Run: headless pygame with SDL's dummy video driver; simulated clock (each Clock.tick advances the game by its frame time, no real sleeping); random seed 0; keys injected as events and as key.get_pressed() state; mouse plan: one left click at the window centre at the start of phase 2, then a move to the lower-right quarter at the start of phase 3.
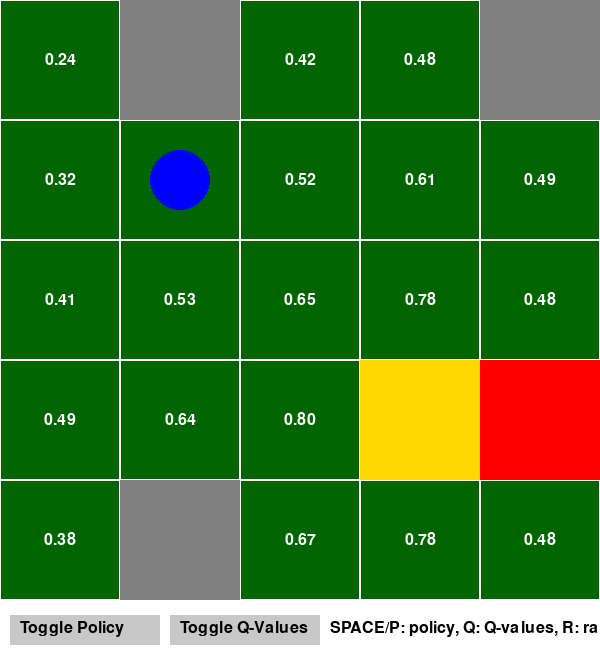
Frame 1 of 4 · flips 1–60 · no input
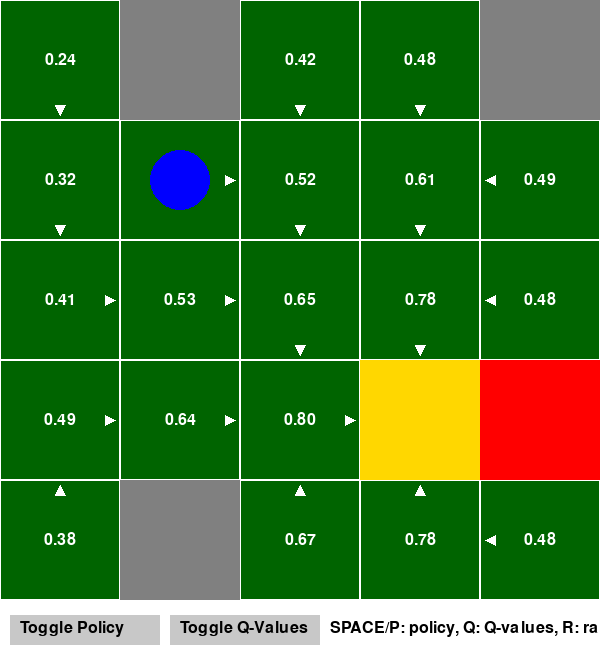
Frame 2 of 4 · flips 61–180 · clicked the window centre · tapped SPACE, RETURN · held RIGHT (→), D
Frame 3 of 4 · flips 181–300 · moved the mouse to the lower-right quarter · held DOWN (↓), S · screen unchanged from frame 2, image omitted
Frame 4 of 4 · flips 301–420 · held LEFT (←), A, UP (↑), W · screen unchanged from frame 3, image omitted

The pygame program that drew these frames:

import pygame
import sys
import random
import math


# Initialize Pygame
pygame.init()

# Colors
WHITE = (255, 255, 255)
BLACK = (0, 0, 0)
RED = (255, 0, 0)
DARK_GREEN = (0, 100, 0)  # Darker green color
BLUE = (0, 0, 255)
GRAY = (128, 128, 128)
LIGHT_GRAY = (200, 200, 200)
GOLD = (255, 215, 0)  # Gold color for the treasure

# Font
FONT = pygame.font.Font(None, 24)

class MDP:
    def __init__(self, states, actions, transition_probs, rewards, discount, treasure, trap):
        self.states = states
        self.actions = actions
        self.transition_probs = transition_probs
        self.rewards = rewards
        self.discount = discount
        self.treasure = treasure
        self.trap = trap

def value_iteration(mdp, epsilon=0.001):
    V = {s: 0 for s in mdp.states}
    Q = {s: {a: 0 for a in mdp.actions} for s in mdp.states}
    while True:
        delta = 0
        for s in mdp.states:
            if s == mdp.treasure:
                V[s] = 1.0
                Q[s] = {a: 1.0 for a in mdp.actions}
            elif s == mdp.trap:
                V[s] = -1.0
                Q[s] = {a: -1.0 for a in mdp.actions}
            else:
                v = V[s]
                for a in mdp.actions:
                    Q[s][a] = sum(mdp.transition_probs[s][a][s1] * (mdp.rewards[s][a] + mdp.discount * V[s1])
                                  for s1 in mdp.states)
                V[s] = max(Q[s].values())
                delta = max(delta, abs(v - V[s]))
        if delta < epsilon:
            break
    
    policy = {s: max(Q[s], key=Q[s].get) for s in mdp.states}
    return V, Q, policy

def create_treasure_trap_mdp(grid_size, start, treasure, trap, obstacles):
    states = [(i, j) for i in range(grid_size) for j in range(grid_size)]
    actions = ["up", "down", "left", "right"]
    
    transition_probs = {s: {a: {s1: 0.0 for s1 in states} for a in actions} for s in states}
    rewards = {s: {a: -0.04 for a in actions} for s in states}
    
    p_intended = 0.8
    p_perpendicular = 0.1
    
    for i in range(grid_size):
        for j in range(grid_size):
            s = (i, j)
            for a in actions:
                if s == treasure:
                    transition_probs[s][a][s] = 1.0
                    rewards[s][a] = 1.0
                elif s == trap:
                    transition_probs[s][a][s] = 1.0
                    rewards[s][a] = -1.0
                elif s in obstacles:
                    transition_probs[s][a][s] = 1.0
                    rewards[s][a] = -0.1
                else:
                    for a_actual in actions:
                        if a == a_actual:
                            p = p_intended
                        elif (a in ["up", "down"] and a_actual in ["left", "right"]) or \
                             (a in ["left", "right"] and a_actual in ["up", "down"]):
                            p = p_perpendicular
                        else:
                            p = 0
                        
                        if a_actual == "up":
                            s1 = (max(i-1, 0), j)
                        elif a_actual == "down":
                            s1 = (min(i+1, grid_size-1), j)
                        elif a_actual == "left":
                            s1 = (i, max(j-1, 0))
                        elif a_actual == "right":
                            s1 = (i, min(j+1, grid_size-1))
                        
                        if s1 in obstacles:
                            s1 = s
                        
                        transition_probs[s][a][s1] += p
    
    return MDP(states, actions, transition_probs, rewards, discount=0.9, treasure=treasure, trap=trap)

def draw_fire_pit(screen, rect):
    pygame.draw.rect(screen, RED, rect)
    flame_height = rect.height // 2
    flame_width = rect.width // 4
    for i in range(4):
        points = [
            (rect.left + i * flame_width, rect.bottom),
            (rect.left + (i + 0.5) * flame_width, rect.bottom - flame_height),
            (rect.left + (i + 1) * flame_width, rect.bottom)
        ]
        pygame.draw.polygon(screen, (255, 165, 0), points)  # Orange flames

def draw_start_symbol(screen, rect):
    pygame.draw.rect(screen, GREEN, rect)
    pygame.draw.polygon(screen, WHITE, [
        (rect.centerx, rect.top + rect.height * 0.2),
        (rect.centerx - rect.width * 0.3, rect.bottom - rect.height * 0.2),
        (rect.centerx + rect.width * 0.3, rect.bottom - rect.height * 0.2)
    ])


def draw_triangle(surface, color, points):
    pygame.draw.polygon(surface, color, points)
    pygame.draw.lines(surface, WHITE, True, points, 1)


def draw_cell(surface, rect, state_value, q_values, show_q_values):
    pygame.draw.rect(surface, DARK_GREEN, rect)
    pygame.draw.rect(surface, WHITE, rect, 1)

    # Draw state value
    value_text = FONT.render(f"{state_value:.2f}", True, WHITE)
    surface.blit(value_text, (rect.centerx - value_text.get_width() // 2, rect.centery - value_text.get_height() // 2))

    if show_q_values:
        # Draw Q-values in triangles
        triangle_points = [
            [(rect.left, rect.top), (rect.right, rect.top), (rect.centerx, rect.centery)],  # Up
            [(rect.right, rect.top), (rect.right, rect.bottom), (rect.centerx, rect.centery)],  # Right
            [(rect.left, rect.bottom), (rect.right, rect.bottom), (rect.centerx, rect.centery)],  # Down
            [(rect.left, rect.top), (rect.left, rect.bottom), (rect.centerx, rect.centery)]  # Left
        ]
        
        for i, direction in enumerate(['up', 'right', 'down', 'left']):
            draw_triangle(surface, DARK_GREEN, triangle_points[i])
            q_value = q_values[direction]
            q_text = FONT.render(f"{q_value:.2f}", True, WHITE)
            
            # Calculate text position
            if direction == 'up':
                text_pos = (rect.centerx - q_text.get_width() // 2, rect.top + 5)
            elif direction == 'right':
                text_pos = (rect.right - q_text.get_width() - 5, rect.centery - q_text.get_height() // 2)
            elif direction == 'down':
                text_pos = (rect.centerx - q_text.get_width() // 2, rect.bottom - q_text.get_height() - 5)
            else:  # left
                text_pos = (rect.left + 5, rect.centery - q_text.get_height() // 2)
            
            surface.blit(q_text, text_pos)


def draw_treasure_trap_hunt(screen, grid_size, cell_size, start, treasure, trap, obstacles, V, Q, policy, show_policy, show_q_values):
    for i in range(grid_size):
        for j in range(grid_size):
            rect = pygame.Rect(j * cell_size, i * cell_size, cell_size, cell_size)
            
            if (i, j) in obstacles:
                pygame.draw.rect(screen, GRAY, rect)
            elif (i, j) == trap:
                pygame.draw.rect(screen, RED, rect)
            elif (i, j) == treasure:
                pygame.draw.rect(screen, GOLD, rect)
            else:
                draw_cell(screen, rect, V[(i, j)], Q[(i, j)], show_q_values)
            
            if (i, j) == start:
                pygame.draw.circle(screen, BLUE, rect.center, cell_size // 4)
            
            if show_policy and policy and (i, j) in policy and (i, j) not in obstacles and (i, j) != treasure and (i, j) != trap:
                arrow_points = {
                    'up': [(rect.centerx, rect.top + 5), (rect.centerx - 5, rect.top + 15), (rect.centerx + 5, rect.top + 15)],
                    'down': [(rect.centerx, rect.bottom - 5), (rect.centerx - 5, rect.bottom - 15), (rect.centerx + 5, rect.bottom - 15)],
                    'left': [(rect.left + 5, rect.centery), (rect.left + 15, rect.centery - 5), (rect.left + 15, rect.centery + 5)],
                    'right': [(rect.right - 5, rect.centery), (rect.right - 15, rect.centery - 5), (rect.right - 15, rect.centery + 5)]
                }
                pygame.draw.polygon(screen, WHITE, arrow_points[policy[(i, j)]])


def generate_random_positions(grid_size, num_obstacles):
    treasure_x = random.randint(grid_size // 2, grid_size - 1)
    treasure_y = random.randint(grid_size // 2, grid_size - 1)
    treasure = (treasure_x, treasure_y)

    directions = [(0, 1), (1, 0), (0, -1), (-1, 0)]
    valid_traps = [(treasure_x + dx, treasure_y + dy) for dx, dy in directions 
                   if 0 <= treasure_x + dx < grid_size and 0 <= treasure_y + dy < grid_size]
    trap = random.choice(valid_traps)

    while True:
        start = (random.randint(0, grid_size // 2 - 1), random.randint(0, grid_size // 2 - 1))
        if (abs(start[0] - treasure[0]) + abs(start[1] - treasure[1])) > grid_size // 2:
            break

    all_positions = set((i, j) for i in range(grid_size) for j in range(grid_size))
    all_positions -= {start, treasure, trap}
    obstacles = random.sample(list(all_positions), min(num_obstacles, len(all_positions)))

    return start, treasure, trap, obstacles

def main():
    print("Welcome to the Treasure and Trap MDP and Value Iteration Algorithm Explainer!")
    print("This application will guide you through the concepts using a treasure hunt game with a trap.")
    
    grid_size = 5
    cell_size = 120
    screen_size = grid_size * cell_size
    screen = pygame.display.set_mode((screen_size, screen_size + 60))
    pygame.display.set_caption("Treasure and Trap MDP Value Iteration Visualization")

    num_obstacles = 3
    start, treasure, trap, obstacles = generate_random_positions(grid_size, num_obstacles)

    mdp = create_treasure_trap_mdp(grid_size, start, treasure, trap, obstacles)

    print("\nNow, let's apply the Value Iteration algorithm to find the optimal policy.")
    print("The algorithm will iterate until the values converge.")

    V, Q, policy = value_iteration(mdp)

    running = True
    show_policy = False
    show_q_values = False

    # Create buttons
    policy_button_rect = pygame.Rect(10, screen_size + 15, 150, 30)
    q_value_button_rect = pygame.Rect(170, screen_size + 15, 150, 30)
    button_color = LIGHT_GRAY
    policy_button_text = FONT.render("Toggle Policy", True, BLACK)
    q_value_button_text = FONT.render("Toggle Q-Values", True, BLACK)

    while running:
        for event in pygame.event.get():
            if event.type == pygame.QUIT:
                running = False
            if event.type == pygame.MOUSEBUTTONDOWN:
                if policy_button_rect.collidepoint(event.pos):
                    show_policy = not show_policy
                elif q_value_button_rect.collidepoint(event.pos):
                    show_q_values = not show_q_values
            if event.type == pygame.KEYDOWN:
                if event.key == pygame.K_SPACE:
                    show_policy = not show_policy
                elif event.key == pygame.K_q:
                    show_q_values = not show_q_values
                elif event.key == pygame.K_r:
                    start, treasure, trap, obstacles = generate_random_positions(grid_size, num_obstacles)
                    mdp = create_treasure_trap_mdp(grid_size, start, treasure, trap, obstacles)
                    V, Q, policy = value_iteration(mdp)

        screen.fill(WHITE)
        draw_treasure_trap_hunt(screen, grid_size, cell_size, start, treasure, trap, obstacles, V, Q, policy, show_policy, show_q_values)
        
        # Draw buttons
        pygame.draw.rect(screen, button_color, policy_button_rect)
        pygame.draw.rect(screen, button_color, q_value_button_rect)
        screen.blit(policy_button_text, (policy_button_rect.x + 10, policy_button_rect.y + 5))
        screen.blit(q_value_button_text, (q_value_button_rect.x + 10, q_value_button_rect.y + 5))

        instructions = FONT.render("SPACE/P: policy, Q: Q-values, R: randomize", True, BLACK)
        screen.blit(instructions, (330, screen_size + 20))

        pygame.display.flip()

    pygame.quit()

    print("\nKey Concepts:")
    print("- States: Each cell in the grid")
    print("- Actions: Up, Down, Left, Right")
    print("- Rewards: -0.04 for each move, -0.1 for obstacles, 1.0 for treasure, -1.0 for trap")
    print("- Discount factor: 0.9 (future rewards are slightly less valuable)")
    print("- Policy: The best action to take in each state")

    print("\nThank you for using the Treasure and Trap MDP and Value Iteration Explainer!")

if __name__ == "__main__":
    main()
